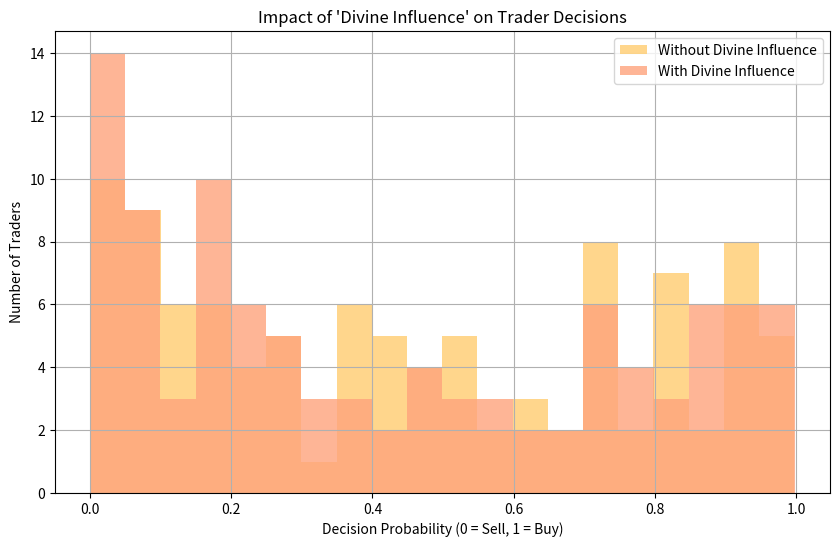

Python code for this plot:
import numpy as np
import matplotlib.pyplot as plt

# Define sigmoid activation function to simulate decision-making (buy/sell)
def sigmoid(x):
    return 1 / (1 + np.exp(-x))

# Simulate market input factors (e.g., news, trends, emotions)
np.random.seed(42)  # For reproducibility
num_traders = 100
market_inputs = np.random.normal(0, 1, (num_traders, 5))  # 5 input factors for each trader

# Initialize random weights and biases for traders
weights = np.random.normal(0, 1, (num_traders, 5))
biases = np.random.normal(0, 0.5, num_traders)

# Simulate decision-making without divine influence
decisions_without_influence = sigmoid(np.sum(market_inputs * weights, axis=1) + biases)

# Introduce "Divine Influence" by adjusting weights (small positive or negative shift)
divine_influence = np.random.choice([-0.5, 0.5], size=(num_traders, 5))
adjusted_weights = weights + divine_influence

# Simulate decision-making with divine influence
decisions_with_influence = sigmoid(np.sum(market_inputs * adjusted_weights, axis=1) + biases)

# Plot comparison of decision distributions
plt.figure(figsize=(10, 6))
plt.hist(decisions_without_influence, bins=20, alpha=0.8, label="Without Divine Influence", color="#ffcc70")
plt.hist(decisions_with_influence, bins=20, alpha=0.8, label="With Divine Influence", color="#fea37c")
plt.xlabel("Decision Probability (0 = Sell, 1 = Buy)")
plt.ylabel("Number of Traders")
plt.title("Impact of 'Divine Influence' on Trader Decisions")
plt.legend()
plt.grid(True)


# Save the neural network plot to a file
plt.savefig('trader_decisions_with_divine_influence.png')

plt.show()
